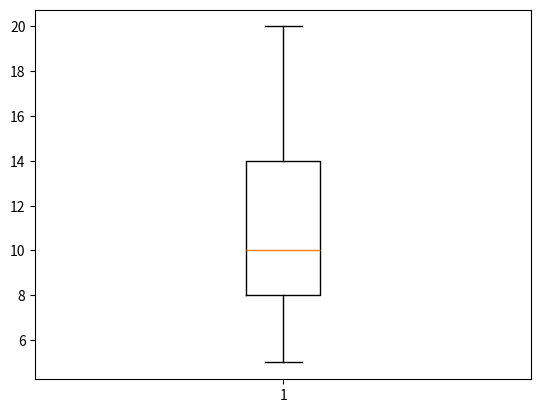

The script that saved this image:
import numpy as np
import pandas as pd
import matplotlib.pyplot as plt

datos = [5, 7, 8, 8, 9, 10, 10, 14, 14, 15, 20]
print("Media:", np.mean(datos))
print("Mediana:", np.median(datos))
print("Varianza:", np.var(datos))
print("Cuartiles:", np.percentile(datos,[25, 50, 75]))
plt.boxplot(datos)
plt.show()
